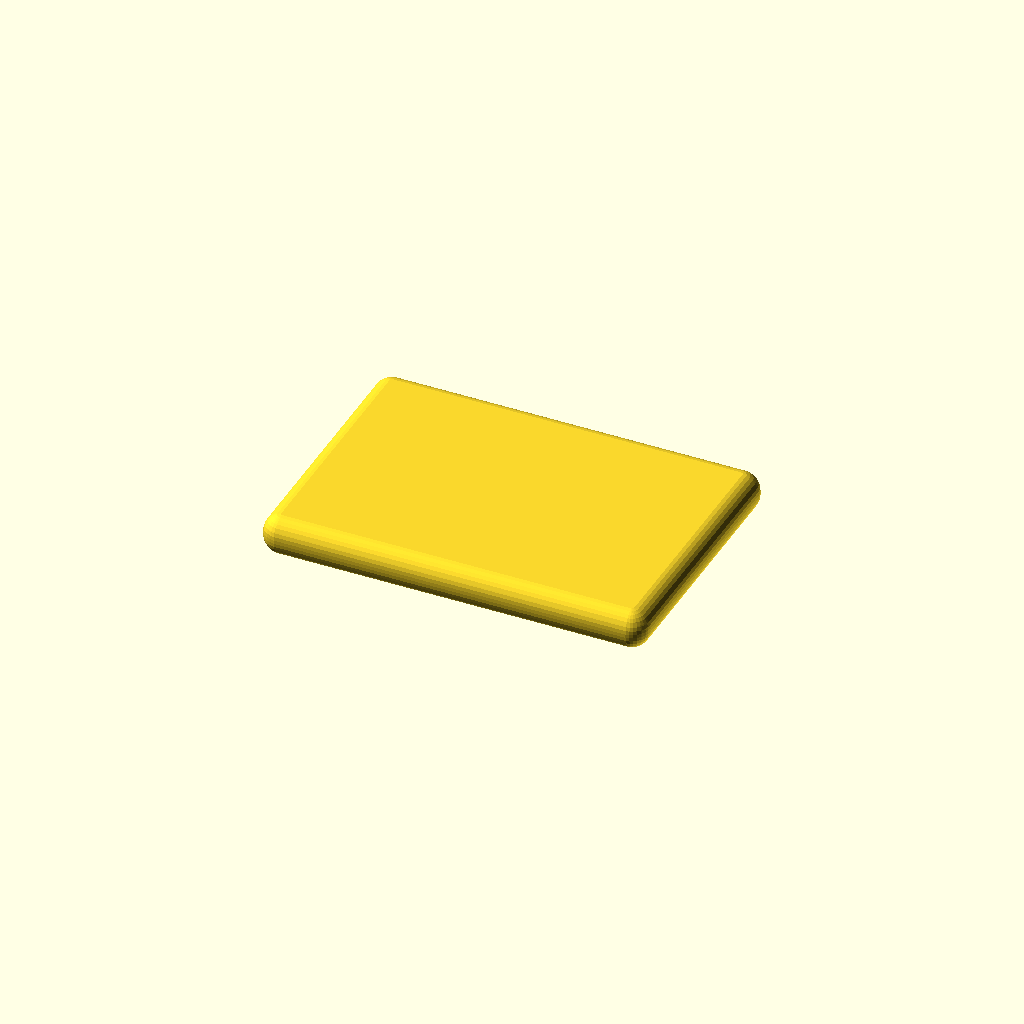
Cell 1: the model at its default parameters.
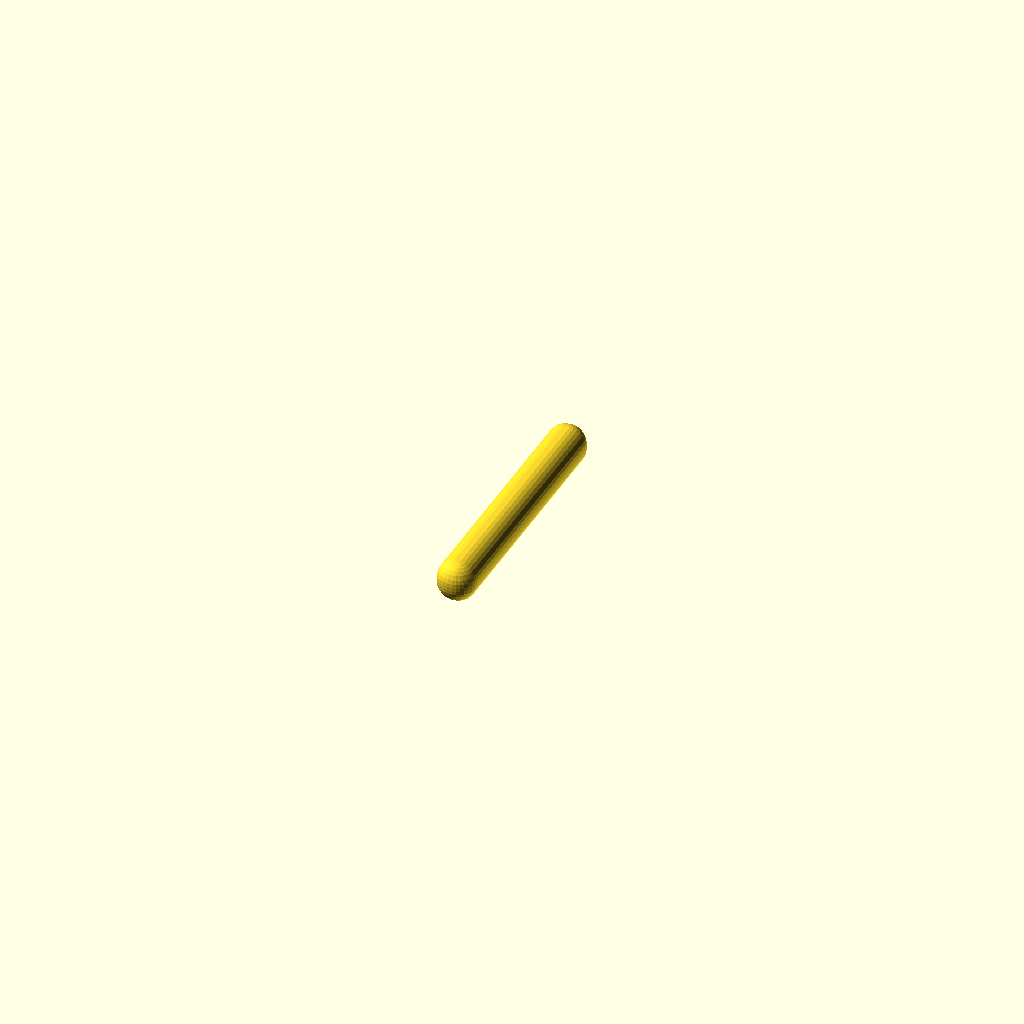
Cell 2: sheet_length = 1 (everything else at default).
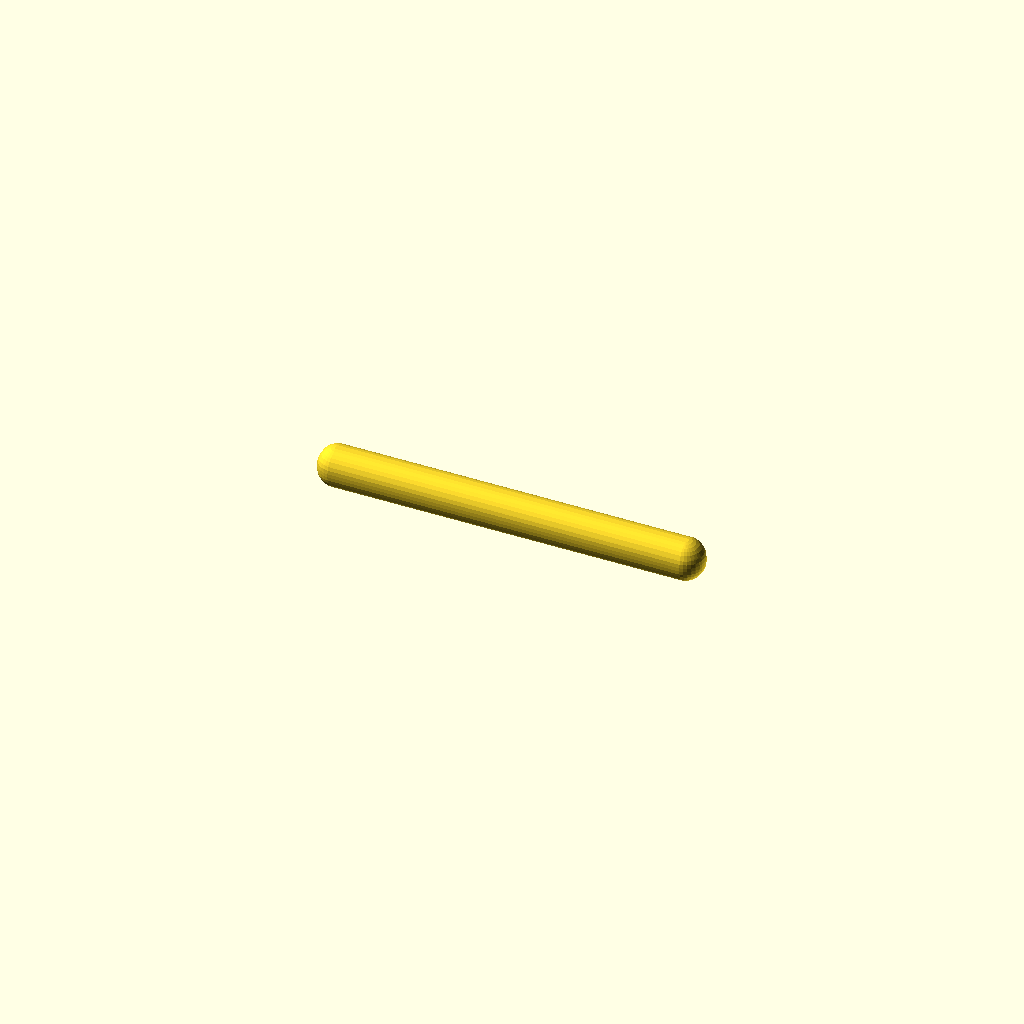
Cell 3: sheet_width = 1 (everything else at default).
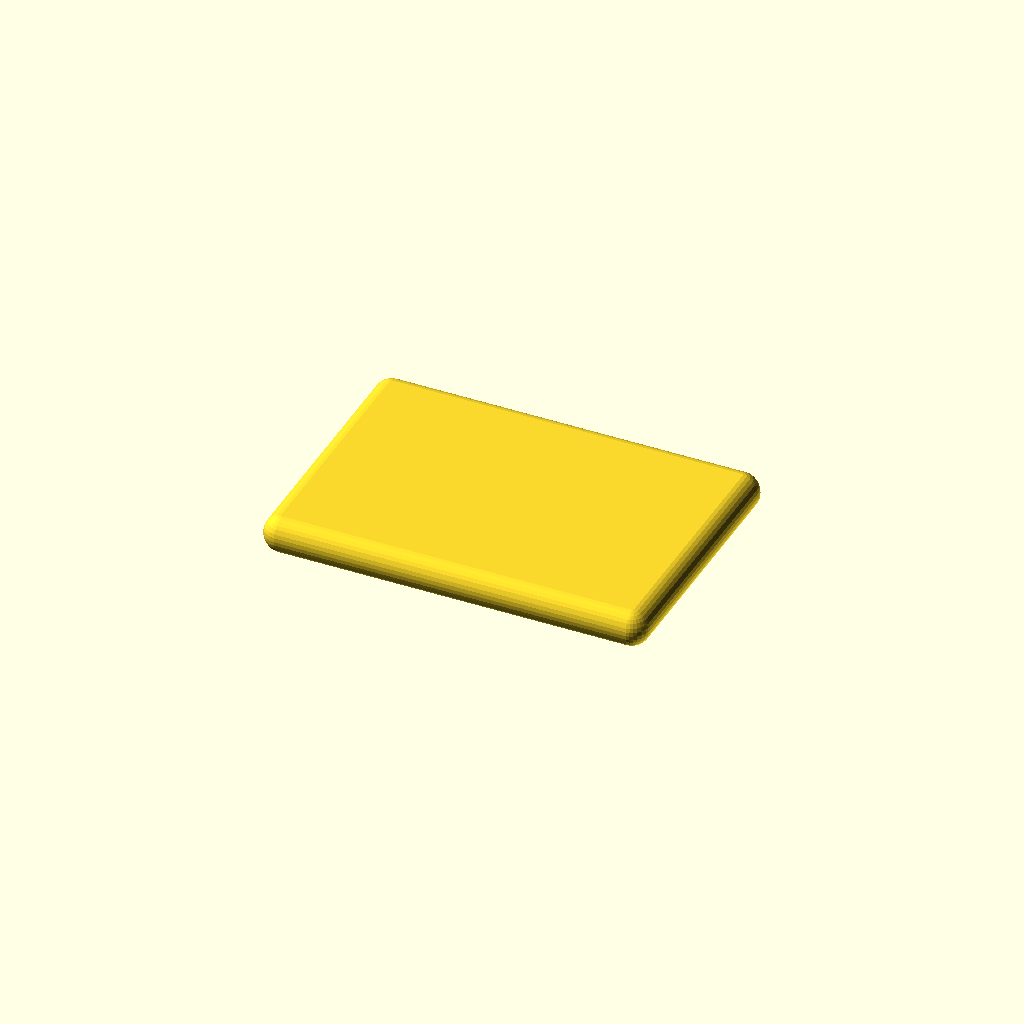
Cell 4 — sheet_thickness set to 0.5, the other parameters unchanged.
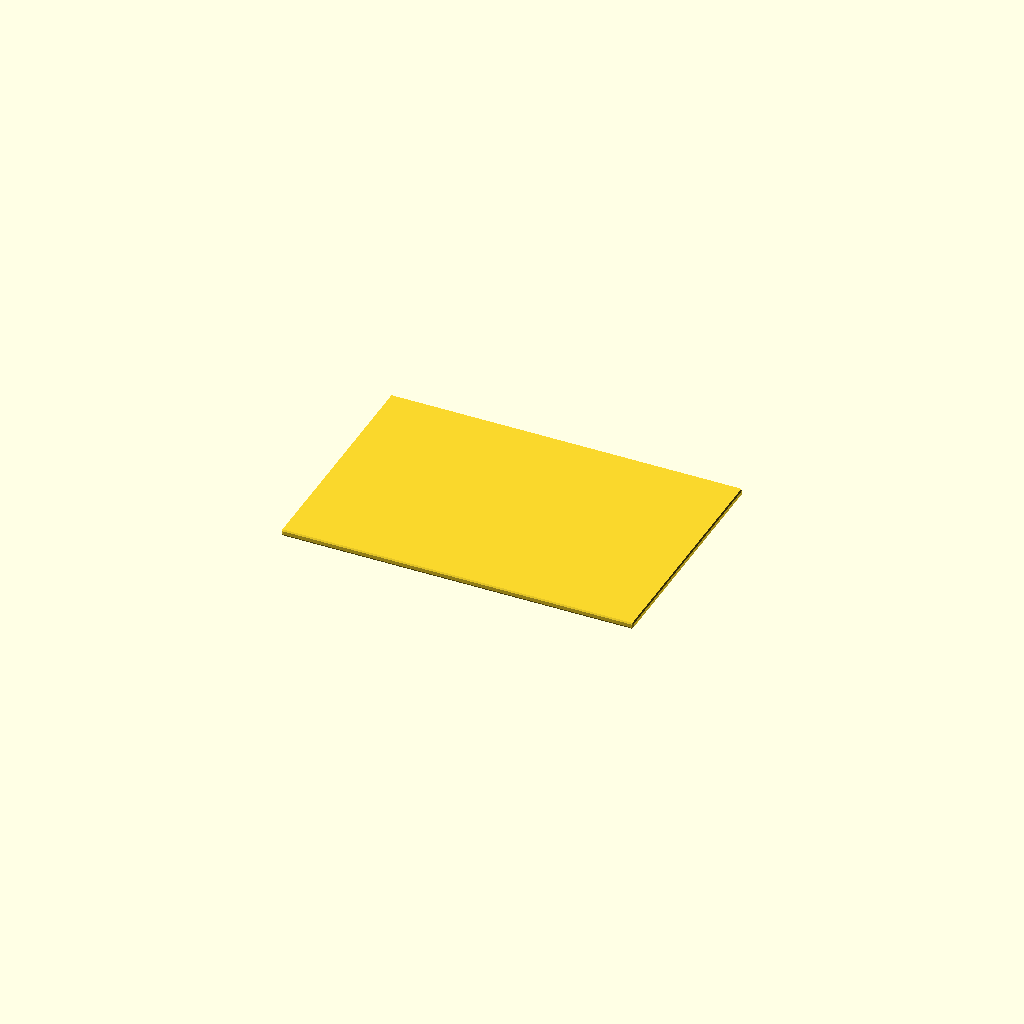
Cell 5 — corner_radius set to 0.5, the other parameters unchanged.
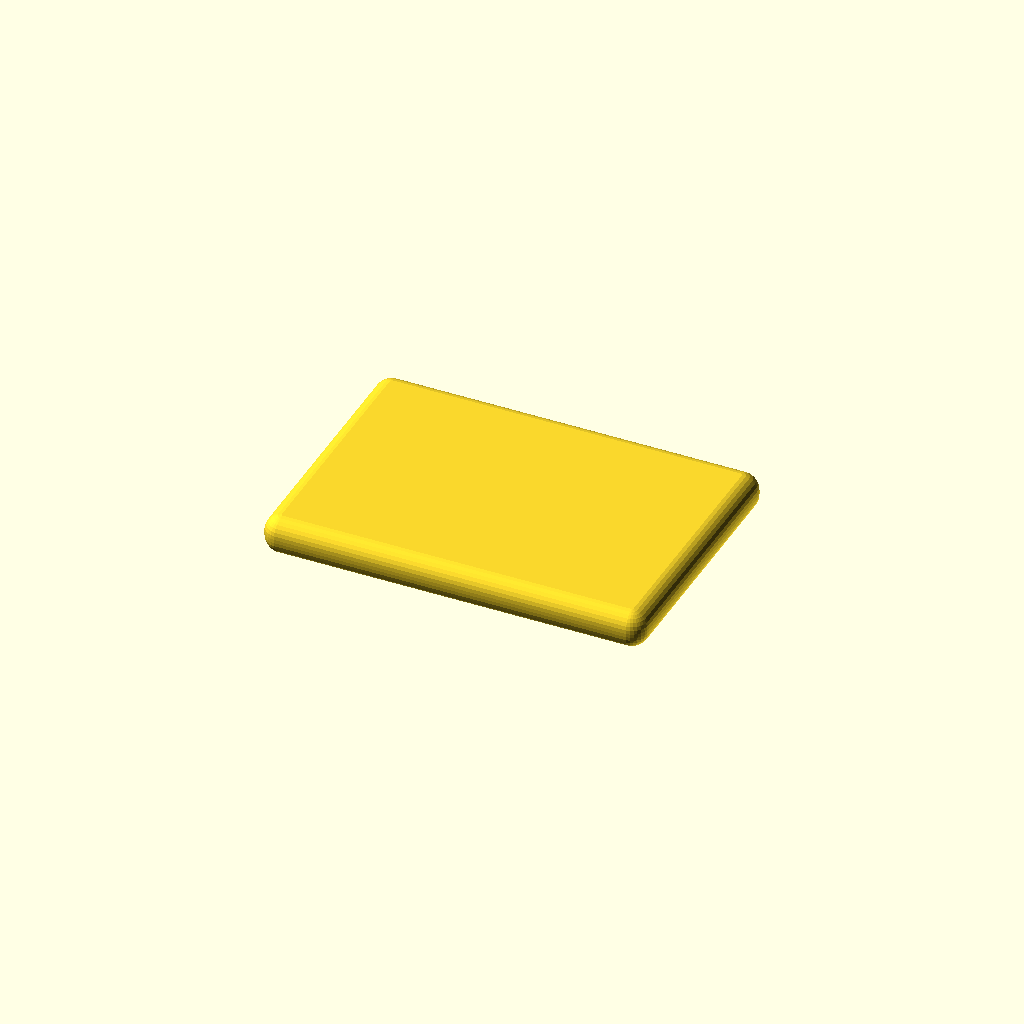
Cell 6 — chamfer_size set to 0.1, the other parameters unchanged.
All cells are drawn from one camera (rotation 55°, 0°, 25°, orthographic, colour scheme Cornfield), so only the parameter changes between them.
The OpenSCAD source (results/nopscadlib/ablations/no_verification/scad/sheet__PMMA1p25.scad):
// Parameters
sheet_length = 300; //[150:600:1]
sheet_width = 200; //[100:400:1]
sheet_thickness = 3; //[1.5:6:0.5]
corner_radius = 15; //[7.5:30:0.5]
chamfer_size = 1; //[0.5:2:0.1]
hole_diameter = 6; //[3:12:0.5]
hole_edge_offset = 20; //[10:40:1]
hole_clearance_z = 2; //[1:5:0.5]

// Base shapes
module acrylic_sheet() {
  cube([sheet_length, sheet_width, sheet_thickness], center=true);
}

module rounded_corners() {
  sphere(r=corner_radius, center=true);
}

module edge_chamfer() {
  sphere(r=chamfer_size, center=true);
}

module mounting_hole(position) {
  translate(position)
    cylinder(h=sheet_thickness + hole_clearance_z, r=hole_diameter/2, center=true);
}

// Operations
module sheet_with_rounded_corners() {
  minkowski() {
    acrylic_sheet();
    rounded_corners();
  }
}

module sheet_with_edge_chamfer() {
  minkowski() {
    sheet_with_rounded_corners();
    edge_chamfer();
  }
}

module mounting_holes() {
  union() {
    mounting_hole([sheet_length/2 - hole_edge_offset, sheet_width/2 - hole_edge_offset, 0]);
    mounting_hole([-sheet_length/2 + hole_edge_offset, sheet_width/2 - hole_edge_offset, 0]);
    mounting_hole([-sheet_length/2 + hole_edge_offset, -sheet_width/2 + hole_edge_offset, 0]);
    mounting_hole([sheet_length/2 - hole_edge_offset, -sheet_width/2 + hole_edge_offset, 0]);
  }
}

// Final output
difference() {
  sheet_with_edge_chamfer();
  mounting_holes();
}
Customizer parameters (derived from the source; name, type, default, range or options):
sheet_length: number, default 300, range 1 to 150, step 600
sheet_width: number, default 200, range 1 to 100, step 400
sheet_thickness: number, default 3, range 0.5 to 1.5, step 6
corner_radius: number, default 15, range 0.5 to 7.5, step 30
chamfer_size: number, default 1, range 0.1 to 0.5, step 2
hole_diameter: number, default 6, range 0.5 to 3, step 12
hole_edge_offset: number, default 20, range 1 to 10, step 40
hole_clearance_z: number, default 2, range 0.5 to 1, step 5
